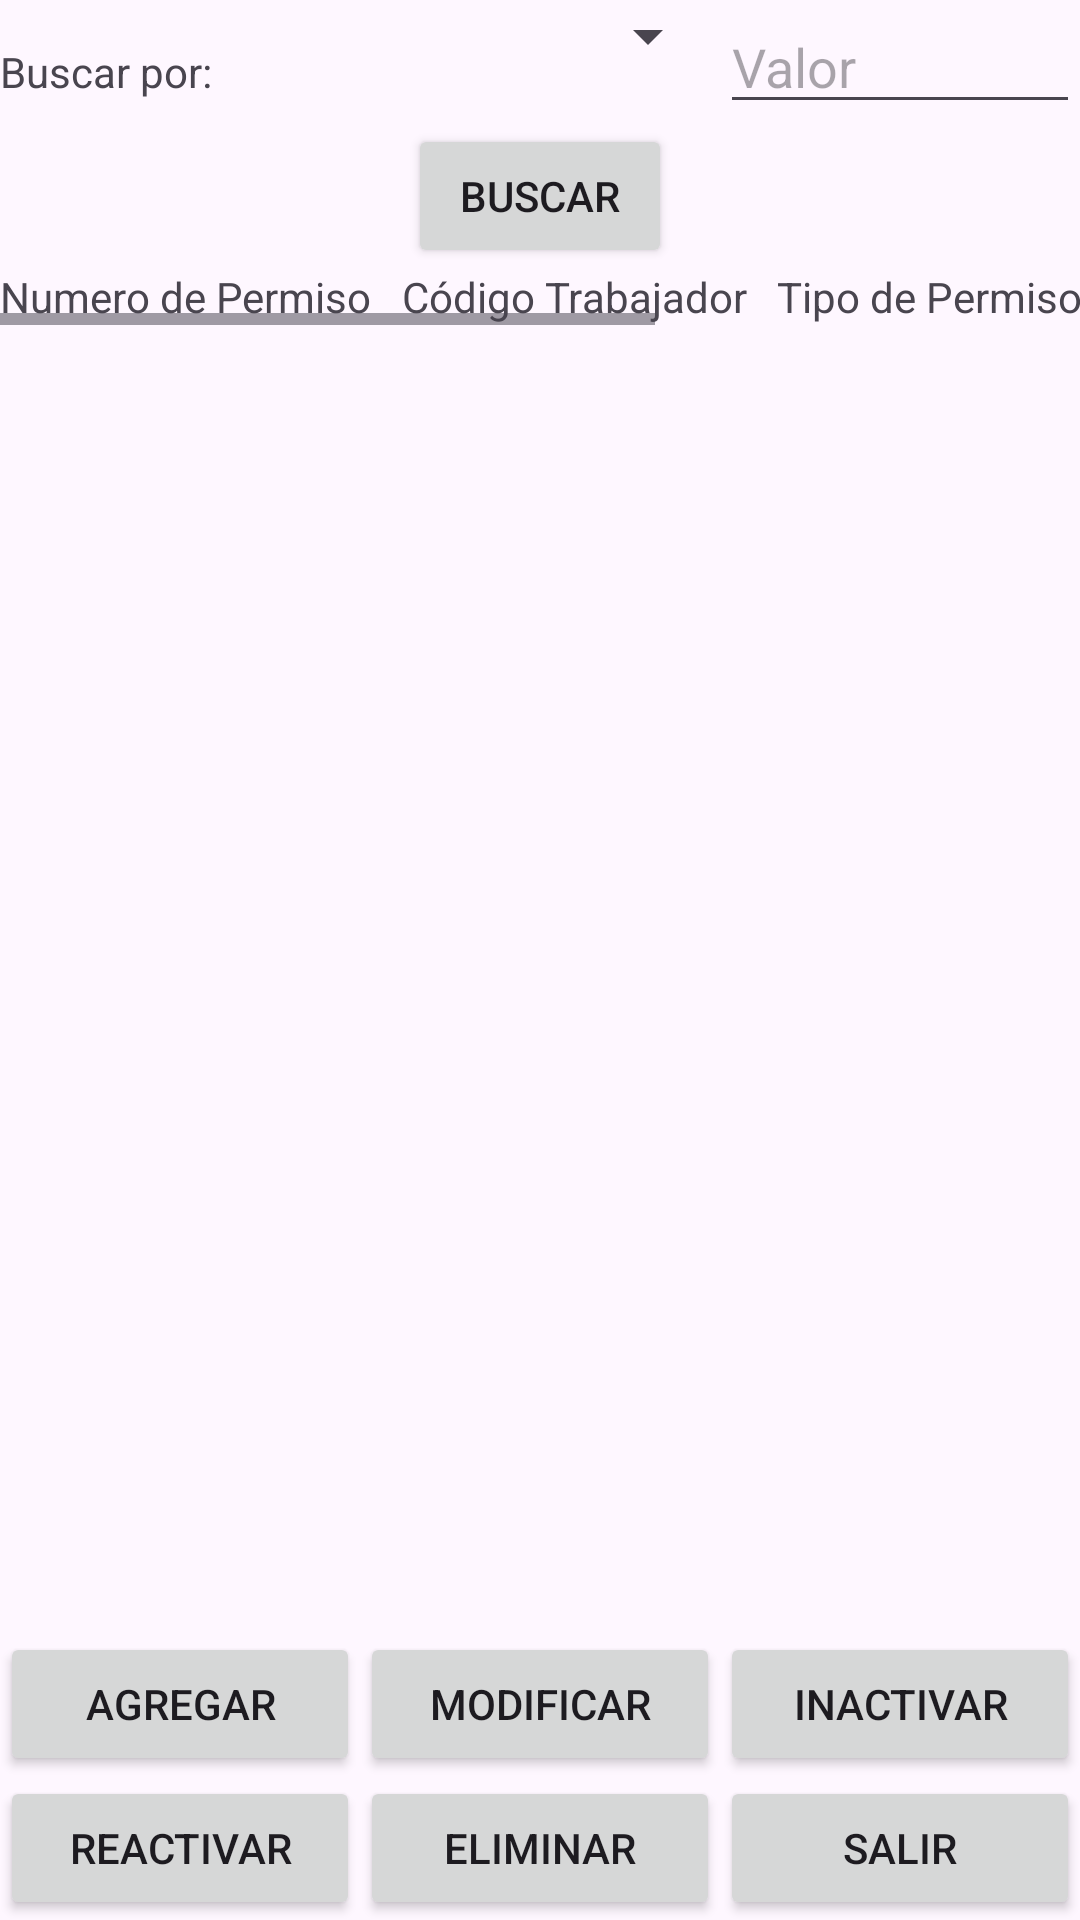

Layout XML and referenced resources for this Android screen:
<!-- AndroidManifest.xml: application theme Theme.NegociosElectronicos -->
<!-- res/layout/activity_transacciones.xml -->
<?xml version="1.0" encoding="utf-8"?>
<LinearLayout
    xmlns:android="http://schemas.android.com/apk/res/android"
    xmlns:app="http://schemas.android.com/apk/res-auto"
    xmlns:tools="http://schemas.android.com/tools"
    android:layout_width="match_parent"
    android:layout_height="match_parent"
    android:orientation="vertical"
    tools:context=".TransaccionesActivity">

    <LinearLayout
        android:layout_width="match_parent"
        android:layout_height="wrap_content"
        android:orientation="horizontal">

        <TextView
            android:layout_width="0dp"
            android:layout_height="wrap_content"
            android:layout_weight="1"
            android:text="Buscar por:" />

        <Spinner
            android:id="@+id/spinner_search"
            android:layout_width="0dp"
            android:layout_height="wrap_content"
            android:layout_weight="1"/>

        <EditText
            android:id="@+id/editText_query"
            android:layout_width="0dp"
            android:layout_height="wrap_content"
            android:layout_weight="1"
            android:hint="Valor" />

    </LinearLayout>

    <Button
        android:id="@+id/button_search"
        android:layout_width="wrap_content"
        android:layout_height="wrap_content"
        android:layout_gravity="center"
        android:text="Buscar" />

    <ScrollView
        android:layout_width="match_parent"
        android:layout_height="0dp"
        android:layout_weight="1">

        <HorizontalScrollView
            android:layout_width="match_parent"
            android:layout_height="wrap_content" >

            <TableLayout
                android:id="@+id/table"
                android:layout_width="wrap_content"
                android:layout_height="match_parent">

                <TableRow>
                    <TextView
                        android:layout_width="wrap_content"
                        android:layout_height="wrap_content"
                        android:layout_marginRight="10dp"
                        android:text="Numero de Permiso" />

                    <TextView
                        android:layout_width="wrap_content"
                        android:layout_height="wrap_content"
                        android:layout_marginRight="10dp"
                        android:text="Código Trabajador" />

                    <TextView
                        android:layout_width="wrap_content"
                        android:layout_height="wrap_content"
                        android:layout_marginRight="10dp"
                        android:text="Tipo de Permiso" />

                    <TextView
                        android:layout_width="wrap_content"
                        android:layout_height="wrap_content"
                        android:layout_marginRight="10dp"
                        android:text="Fecha" />

                    <TextView
                        android:layout_width="wrap_content"
                        android:layout_height="wrap_content"
                        android:layout_marginRight="10dp"
                        android:text="Horas" />

                    <TextView
                        android:layout_width="wrap_content"
                        android:layout_height="wrap_content"
                        android:layout_marginRight="10dp"
                        android:text="Estado de Registro" />
                </TableRow>

            </TableLayout>
        </HorizontalScrollView>
    </ScrollView>

    <LinearLayout
        android:layout_width="match_parent"
        android:layout_height="wrap_content"
        android:orientation="horizontal">

        <Button
            android:id="@+id/button_add"
            android:layout_width="0dp"
            android:layout_height="wrap_content"
            android:layout_weight="1"
            android:text="Agregar" />

        <Button
            android:id="@+id/button_modify"
            android:layout_width="0dp"
            android:layout_height="wrap_content"
            android:layout_weight="1"
            android:text="Modificar" />

        <Button
            android:id="@+id/button_deactivate"
            android:layout_width="0dp"
            android:layout_height="wrap_content"
            android:layout_weight="1"
            android:text="Inactivar" />
    </LinearLayout>

    <LinearLayout
        android:layout_width="match_parent"
        android:layout_height="wrap_content"
        android:orientation="horizontal">

        <Button
            android:id="@+id/button_reactivate"
            android:layout_width="0dp"
            android:layout_height="wrap_content"
            android:layout_weight="1"
            android:text="Reactivar" />

        <Button
            android:id="@+id/button_delete"
            android:layout_width="0dp"
            android:layout_height="wrap_content"
            android:layout_weight="1"
            android:text="Eliminar" />

        <Button
            android:id="@+id/button_exit"
            android:layout_width="0dp"
            android:layout_height="wrap_content"
            android:layout_weight="1"
            android:text="Salir" />
    </LinearLayout>

</LinearLayout>
<!-- resources referenced by this layout -->
<resources>
  <style name="Theme.NegociosElectronicos" parent="Base.Theme.NegociosElectronicos" />
  <style name="Base.Theme.NegociosElectronicos" parent="Theme.Material3.DayNight.NoActionBar">
          
          
      </style>
</resources>
